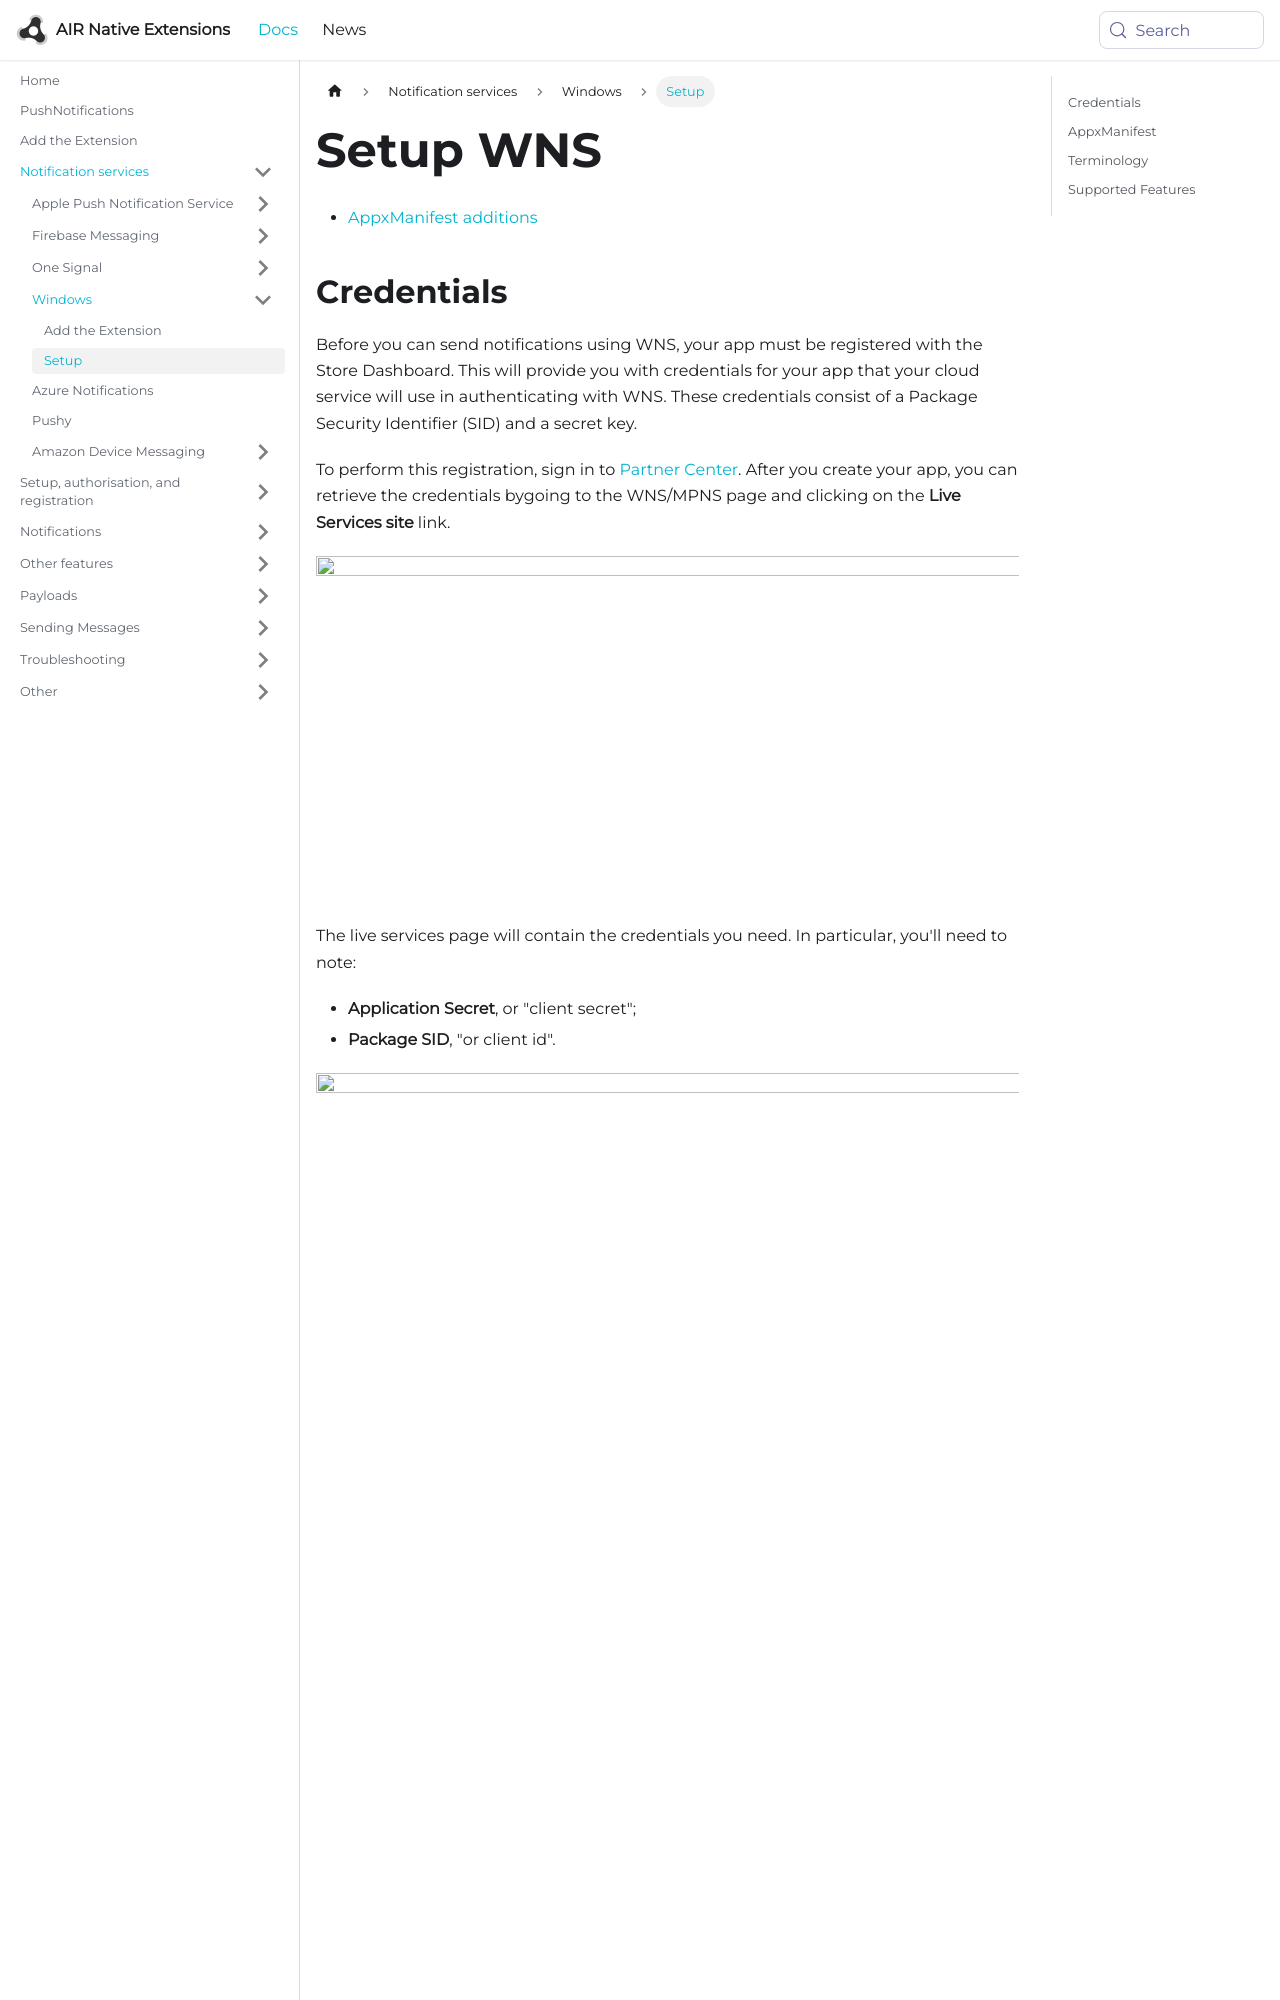

repository: airnativeextensions/nativeextensions-documentation · page: docs/pushnotifications/windows/windows-notification-service/index.html · generator: docusaurus

---
title: Setup WNS
sidebar_label: Setup
---



- [AppxManifest additions](#appxmanifest)



## Credentials

Before you can send notifications using WNS, your app must be registered with the Store Dashboard. This will provide you with credentials for your app that your cloud service will use in authenticating with WNS. These credentials consist of a Package Security Identifier (SID) and a secret key. 

To perform this registration, sign in to [Partner Center](https://partner.microsoft.com/en-us/dashboard/home). After you create your app, you can retrieve the credentials bygoing to the WNS/MPNS page and clicking on the **Live Services site** link.

![](images/windows_wns_credentials_1.png)

The live services page will contain the credentials you need. In particular, you'll need to note:

- **Application Secret**, or "client secret";
- **Package SID**, "or client id".

![](images/windows_wns_credentials_2.png)

These credentials are used when sending notifications and not needed in your application. Your application needs no specific identifiers, however it must be created with the same `Identity` as the application in the store, ie you will see the **Application Identity** tag in the image above matches the `AppxManifest` below.


**Each app has its own set of credentials for its cloud service. These credentials cannot be used to send notifications to any other app.**


See the [WNS message section](windows-wns-message) for an example usage.
